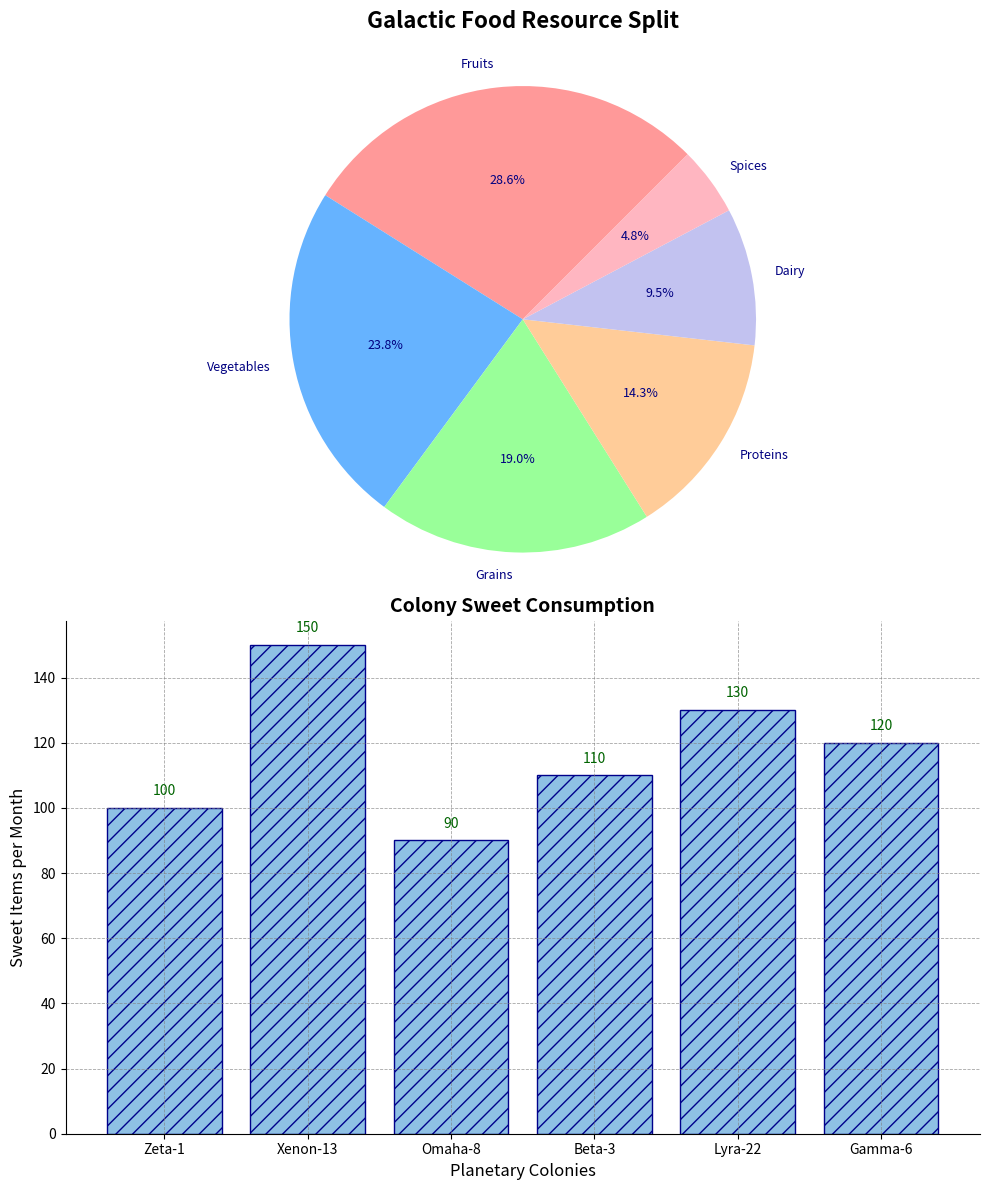

The script that saved this image:
import matplotlib.pyplot as plt

# Updated data with an additional food category and its production size
labels_food = ['Fruits', 'Vegetables', 'Grains', 'Proteins', 'Dairy', 'Spices']
production_sizes = [30, 25, 20, 15, 10, 5]
colors_food = ['#FF9999', '#66B3FF', '#99FF99', '#FFCC99', '#C2C2F0', '#FFB6C1']

# Added a new colony and its sweet consumption data
colonies = ["Zeta-1", "Xenon-13", "Omaha-8", "Beta-3", "Lyra-22", "Gamma-6"]
sweet_consumption = [100, 150, 90, 110, 130, 120]

fig, ax = plt.subplots(2, 1, figsize=(10, 12))

# Update the pie chart to display the extra category
ax[0].pie(
    production_sizes, 
    labels=labels_food, 
    autopct='%1.1f%%', 
    startangle=45,  
    colors=colors_food, 
    textprops=dict(color="navy", fontsize=9, weight='light')
)
ax[0].set_title('Galactic Food Resource Split', fontsize=16, fontweight='bold', pad=25)
ax[0].axis('equal')

# Update the bar chart to display the extra colony and sweet consumption
ax[1].bar(colonies, sweet_consumption, color='#8EC0E4', edgecolor='darkblue', hatch='//')
ax[1].set_title('Colony Sweet Consumption', fontsize=14, fontweight='bold')
ax[1].set_ylabel('Sweet Items per Month', fontsize=12)
ax[1].set_xlabel('Planetary Colonies', fontsize=12)

for i, value in enumerate(sweet_consumption):
    ax[1].text(i, value + 3, str(value), ha='center', va='bottom', fontweight='light', fontsize=10, color='darkgreen')

ax[1].grid(True, linestyle='--', linewidth=0.6, color='grey', alpha=0.7)
ax[1].spines['top'].set_visible(False)
ax[1].spines['right'].set_visible(False)

plt.tight_layout()
plt.show()
